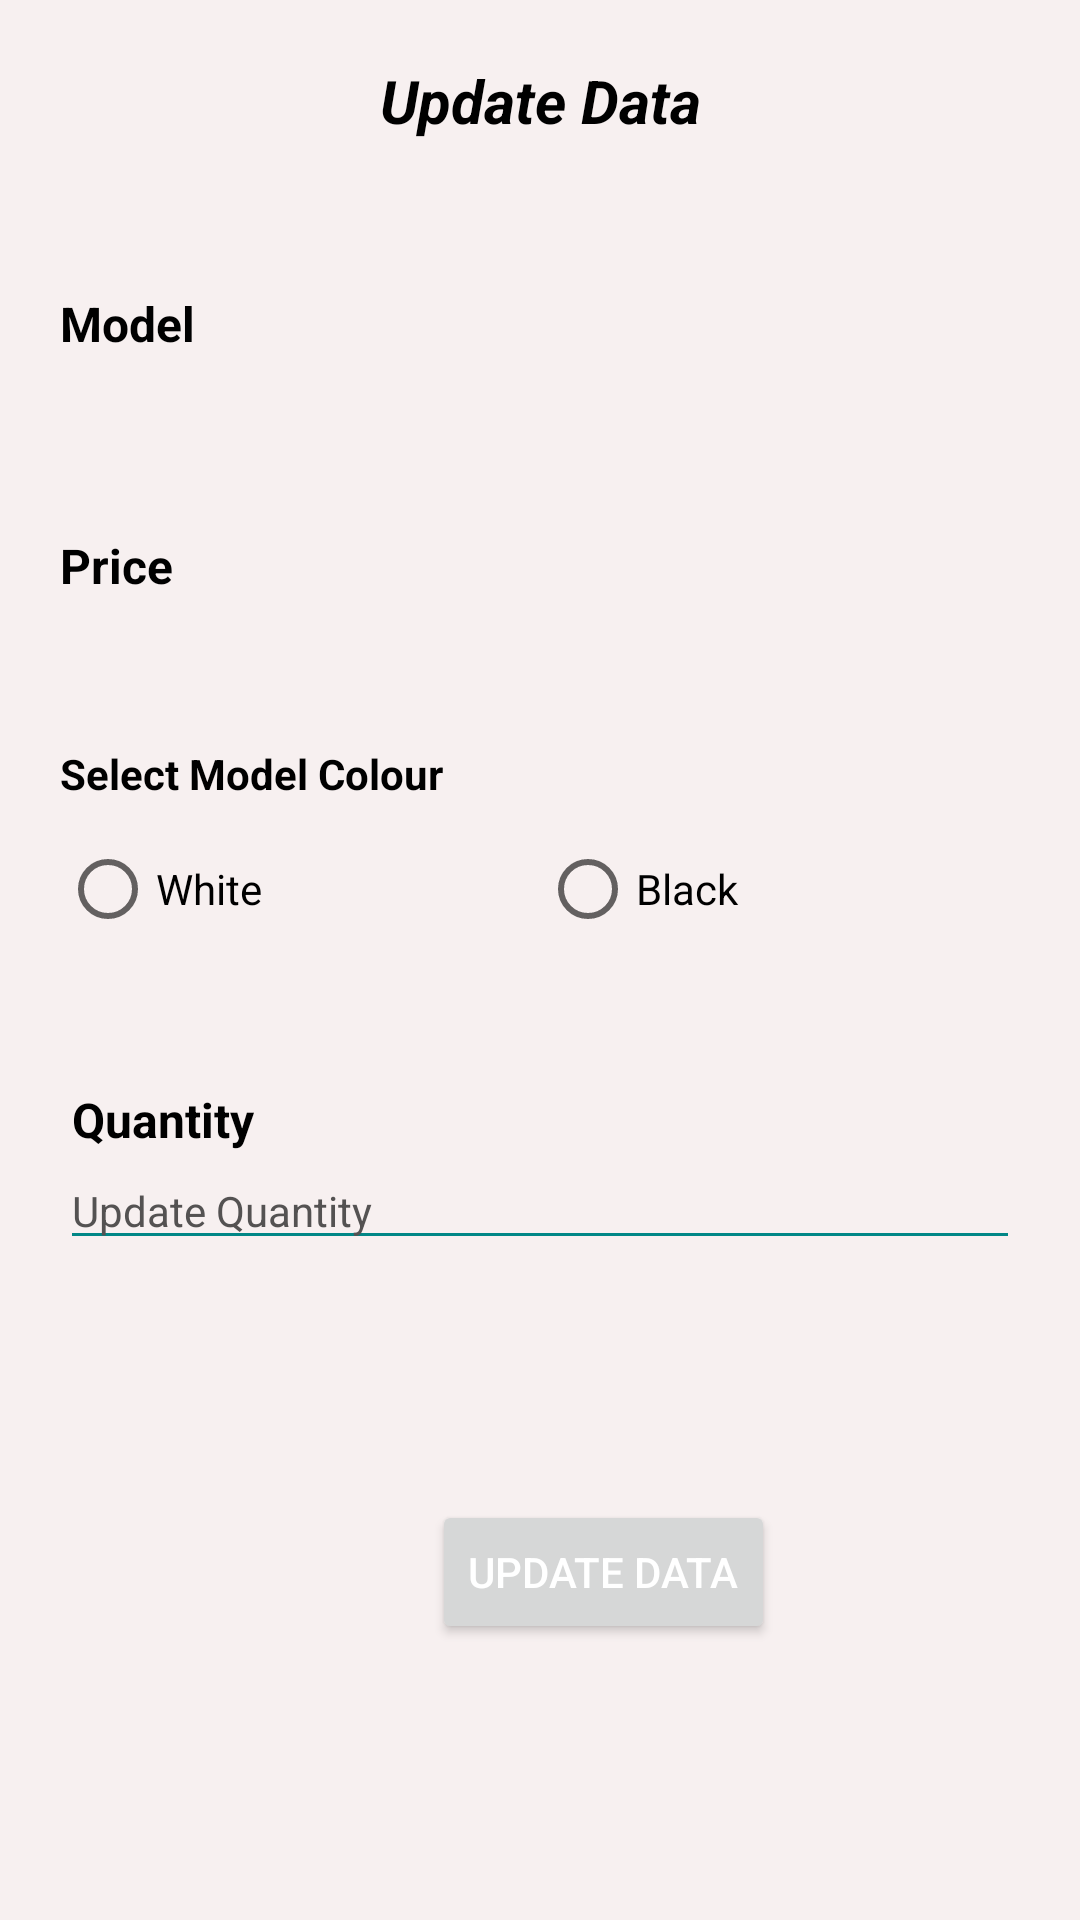

Here is an Android app screen rendered from its layout file. Give the layout XML and the strings, colors and styles it references.
<!-- AndroidManifest.xml: application theme Theme.SudhaShree.NoActionBar -->
<!-- res/layout/fragment_select_edit_option.xml -->
<?xml version="1.0" encoding="utf-8"?>
<androidx.constraintlayout.widget.ConstraintLayout xmlns:android="http://schemas.android.com/apk/res/android"
    xmlns:app="http://schemas.android.com/apk/res-auto"
    xmlns:tools="http://schemas.android.com/tools"
    android:layout_width="match_parent"
    android:layout_height="match_parent"
    android:background="#f7f0f0"
    android:padding="20dp"
    tools:context=".EditActivity">

    <TextView
        android:id="@+id/head"
        android:gravity="center"
        android:text="Update Data"
        android:textStyle="bold|italic"
        android:textColor="@color/black"
        android:textSize="20dp"
        android:visibility="visible"
        android:layout_marginBottom="20dp"
        android:layout_width="match_parent"
        android:layout_height="wrap_content"
        app:layout_constraintStart_toStartOf="parent"
        app:layout_constraintTop_toTopOf="parent"/>

    <TextView
        android:id="@+id/textView"
        android:layout_width="wrap_content"
        android:layout_height="wrap_content"
        android:text="Model"
        android:textSize="16dp"
        android:layout_marginTop="50dp"
        android:textColor="@color/black"
        android:textStyle="bold"
        android:layout_marginBottom="10dp"
        app:layout_constraintStart_toStartOf="parent"
        app:layout_constraintTop_toBottomOf="@+id/head"/>

    <TextView
        android:id="@+id/ed_mobile"
        android:layout_width="match_parent"
        android:layout_height="wrap_content"
        app:layout_constraintStart_toStartOf="parent"
        app:layout_constraintTop_toBottomOf="@+id/textView"
        android:ems="10"
        android:backgroundTint="@color/teal_700"
        android:textColorHint="#545252"
        android:textSize="14dp"
        android:textColor="@color/black"
        android:inputType="textPersonName" />

    <TextView
        android:id="@+id/textView2"
        android:layout_marginTop="40dp"
        android:layout_width="wrap_content"
        app:layout_constraintStart_toStartOf="parent"
        android:layout_marginBottom="10dp"
        android:textSize="16dp"
        android:textStyle="bold"
        android:textColor="@color/black"
        app:layout_constraintTop_toBottomOf="@+id/ed_mobile"
        android:layout_height="wrap_content"
        android:text="Price" />

    <TextView
        android:id="@+id/ed_price"
        android:layout_width="match_parent"
        android:layout_height="wrap_content"
        android:layout_marginBottom="10dp"
        app:layout_constraintStart_toStartOf="parent"
        app:layout_constraintTop_toBottomOf="@+id/textView2"
        android:ems="10"
        android:backgroundTint="@color/teal_700"
        android:textColor="@color/black"
        android:textSize="14dp"
        android:textColorHint="#545252"
        android:inputType="number" />

    <TextView
        android:id="@+id/textView2_new"
        android:layout_marginTop="40dp"
        android:layout_width="wrap_content"
        app:layout_constraintStart_toStartOf="parent"
        android:layout_marginBottom="10dp"
        android:textSize="16dp"
        android:visibility="gone"
        android:textStyle="bold"
        android:textColor="@color/black"
        app:layout_constraintTop_toBottomOf="@+id/ed_price"
        android:layout_height="wrap_content"
        android:text="New Price" />

    <EditText
        android:id="@+id/ed_price_new"
        android:layout_width="match_parent"
        android:layout_height="wrap_content"
        android:layout_marginBottom="10dp"
        app:layout_constraintStart_toStartOf="parent"
        app:layout_constraintTop_toBottomOf="@+id/textView2_new"
        android:ems="10"
        android:visibility="gone"
        android:backgroundTint="@color/teal_700"
        android:textColor="@color/black"
        android:textSize="14dp"
        android:hint="Update Price"
        android:textColorHint="#545252"
        android:inputType="number" />

    <TextView
        android:id="@+id/tv1"
        android:layout_width="match_parent"
        android:layout_height="wrap_content"
        android:text="Select Model Colour"
        android:layout_marginTop="30dp"
        android:textColor="@color/black"
        android:textStyle="bold"
        app:layout_constraintStart_toStartOf="parent"
        app:layout_constraintTop_toBottomOf="@+id/ed_price_new"/>
    <LinearLayout
        android:id="@+id/ll"
        android:layout_width="match_parent"
        android:layout_height="wrap_content"
        android:orientation="horizontal"
        android:weightSum="1"
        android:layout_marginTop="5dp"
        app:layout_constraintStart_toStartOf="parent"
        app:layout_constraintTop_toBottomOf="@+id/tv1">

        <RadioGroup
            android:id="@+id/radioGroup"
            android:layout_width="match_parent"
            android:layout_height="wrap_content"
            android:orientation="horizontal">
        <RadioButton
            android:id="@+id/RB_black"
            android:layout_width="0dp"
            android:layout_weight=".5"
            android:layout_height="wrap_content"
            android:text="White"
            android:textColor="@color/black"
            tools:layout_editor_absoluteX="47dp"
            tools:layout_editor_absoluteY="230dp" />

        <RadioButton
            android:id="@+id/RB_white"
            android:layout_width="0dp"
            android:layout_weight=".5"
            android:layout_height="wrap_content"
            android:text="Black"
            android:textColor="@color/black"
            tools:layout_editor_absoluteX="207dp"
            tools:layout_editor_absoluteY="232dp" />
        </RadioGroup>
    </LinearLayout>


    <TextView
        android:id="@+id/textView3"
        android:layout_width="wrap_content"
        android:layout_height="wrap_content"
        android:layout_marginStart="4dp"
        android:layout_marginTop="42dp"
        android:text="Quantity"
        android:textColor="@color/black"
        android:textSize="16dp"
        android:textStyle="bold"
        app:layout_constraintStart_toStartOf="parent"
        app:layout_constraintTop_toBottomOf="@+id/ll" />

    <EditText
        android:id="@+id/ed_Quantity"
        android:layout_width="match_parent"
        android:layout_height="wrap_content"
        android:layout_marginBottom="10dp"
        app:layout_constraintStart_toStartOf="parent"
        app:layout_constraintTop_toBottomOf="@+id/textView3"
        android:ems="10"
        android:textColor="@color/black"
        android:textSize="14dp"
        android:backgroundTint="@color/teal_700"
        android:textColorHint="#545252"
        android:inputType="number"
        android:hint="Update Quantity" />

    <Button
        android:id="@+id/confirm_button"
        android:layout_width="wrap_content"
        android:layout_height="wrap_content"
        android:layout_marginStart="124dp"
        android:layout_marginTop="80dp"
        android:gravity="center"
        android:text="Update Data"
        android:textColor="@color/white"
        app:layout_constraintStart_toStartOf="parent"
        app:layout_constraintTop_toBottomOf="@+id/ed_Quantity" />
</androidx.constraintlayout.widget.ConstraintLayout>
<!-- resources referenced by this layout -->
<resources>
  <color name="black">#FF000000</color>
  <color name="teal_700">#FF018786</color>
  <color name="white">#FFFFFFFF</color>
  <style name="Theme.SudhaShree.NoActionBar">
          <item name="windowActionBar">false</item>
          <item name="windowNoTitle">true</item>
      </style>
</resources>
